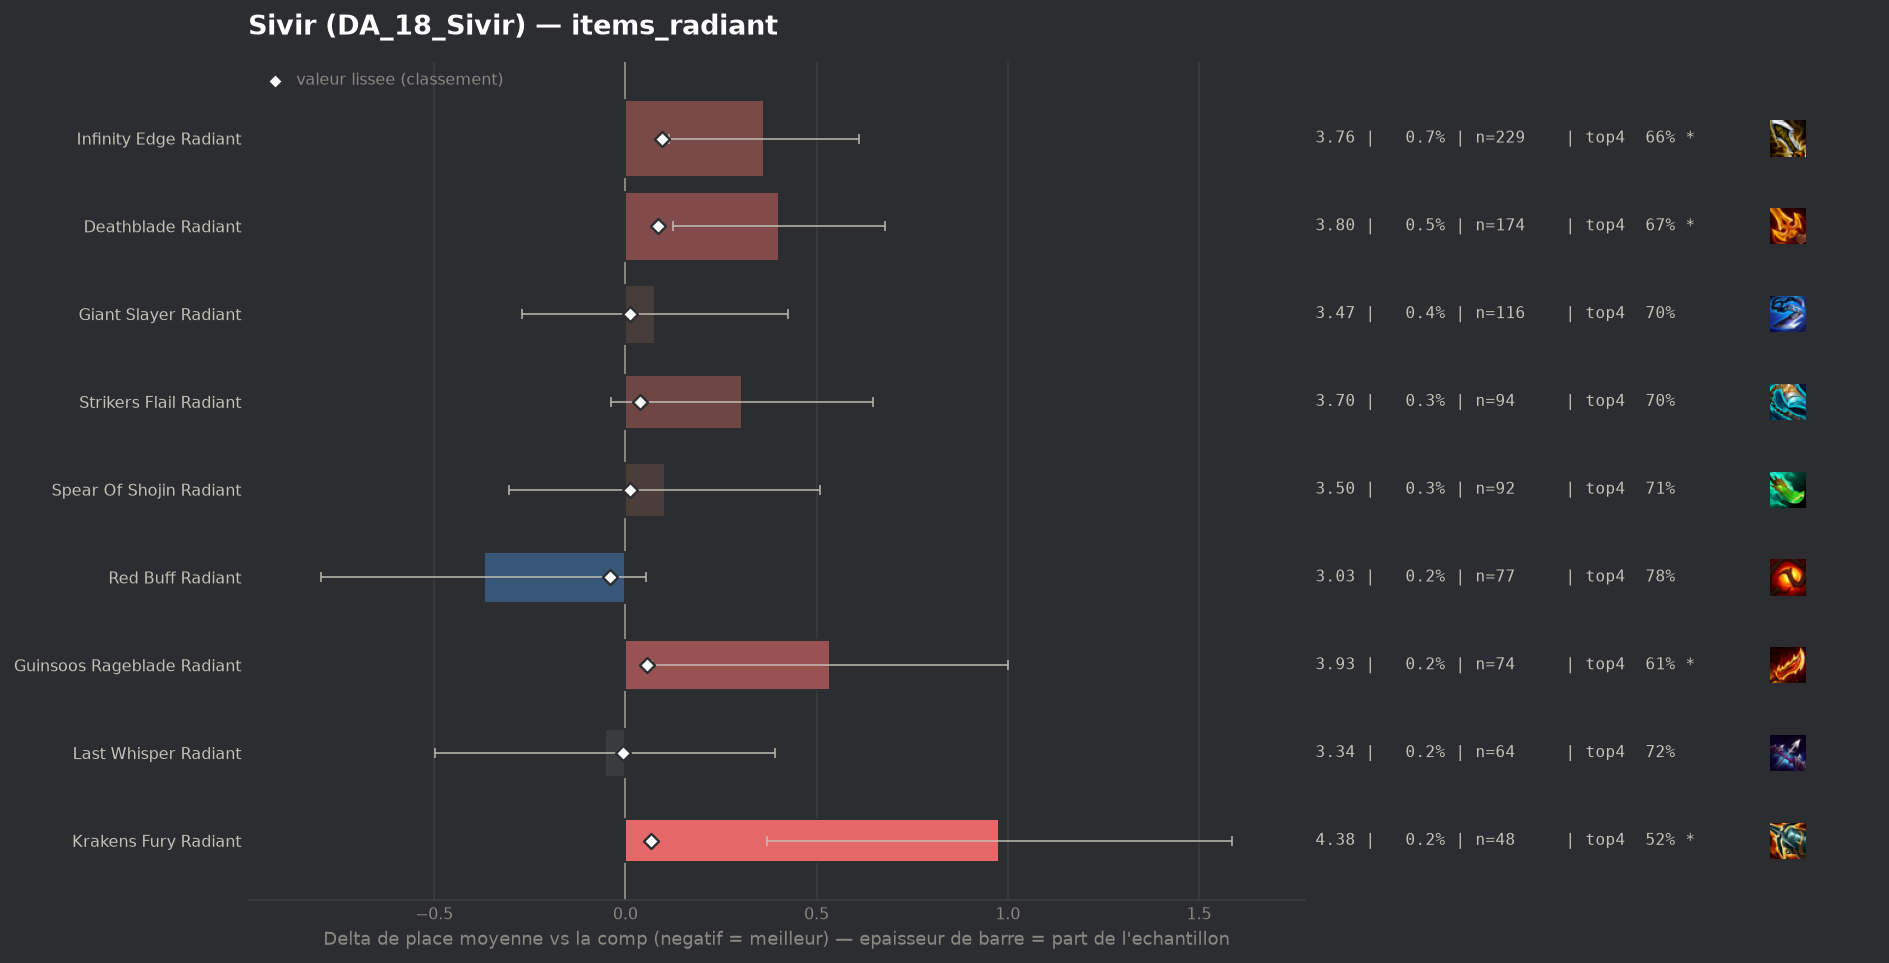

The table this chart was drawn from, first rows:
group, label, n, share, avg_place, shrunk_avg, score, d_avg, d_avg_pess, impact, d_top4, win, top2, top4, sd, z, p, significant
populaire, Red Buff Radiant, 77, 0.002415, 3.026, 3.357, -0.04, -0.371, 0.0, 0.0001, 0.0607, 0.3117, 0.4416, 0.7792, 1.9, -1.71, 0.0869, False
populaire, Last Whisper Radiant, 64, 0.002007, 3.344, 3.392, -0.005, -0.053, 0.0, 0.0, 0.0002, 0.1406, 0.4219, 0.7188, 1.813, -0.24, 0.8141, False
populaire, Giant Slayer Radiant, 116, 0.003638, 3.474, 3.409, 0.012, 0.077, 0.0, -0.0, -0.0202, 0.1983, 0.3448, 0.6983, 1.909, 0.43, 0.6645, False
populaire, Spear Of Shojin Radiant, 92, 0.002885, 3.5, 3.41, 0.013, 0.103, 0.0, -0.0, -0.012, 0.2065, 0.3804, 0.7065, 1.992, 0.49, 0.6208, False
populaire, Strikers Flail Radiant, 94, 0.002948, 3.702, 3.436, 0.039, 0.305, 0.0, -0.0001, -0.0164, 0.1277, 0.234, 0.7021, 1.694, 1.74, 0.0814, False
populaire, Guinsoos Rageblade Radiant, 74, 0.002321, 3.932, 3.453, 0.056, 0.535, 0.069, -0.0001, -0.1104, 0.1351, 0.2973, 0.6081, 2.042, 2.25, 0.0243, True
populaire, Krakens Fury Radiant, 48, 0.001505, 4.375, 3.466, 0.068, 0.978, 0.37, -0.0001, -0.1977, 0.125, 0.25, 0.5208, 2.147, 3.15, 0.00161, True
populaire, Deathblade Radiant, 174, 0.005457, 3.799, 3.483, 0.086, 0.402, 0.125, -0.0005, -0.0519, 0.1207, 0.2759, 0.6667, 1.857, 2.85, 0.00444, True
populaire, Infinity Edge Radiant, 229, 0.007182, 3.76, 3.493, 0.096, 0.363, 0.113, -0.0007, -0.0635, 0.1354, 0.3013, 0.655, 1.917, 2.85, 0.00434, True
